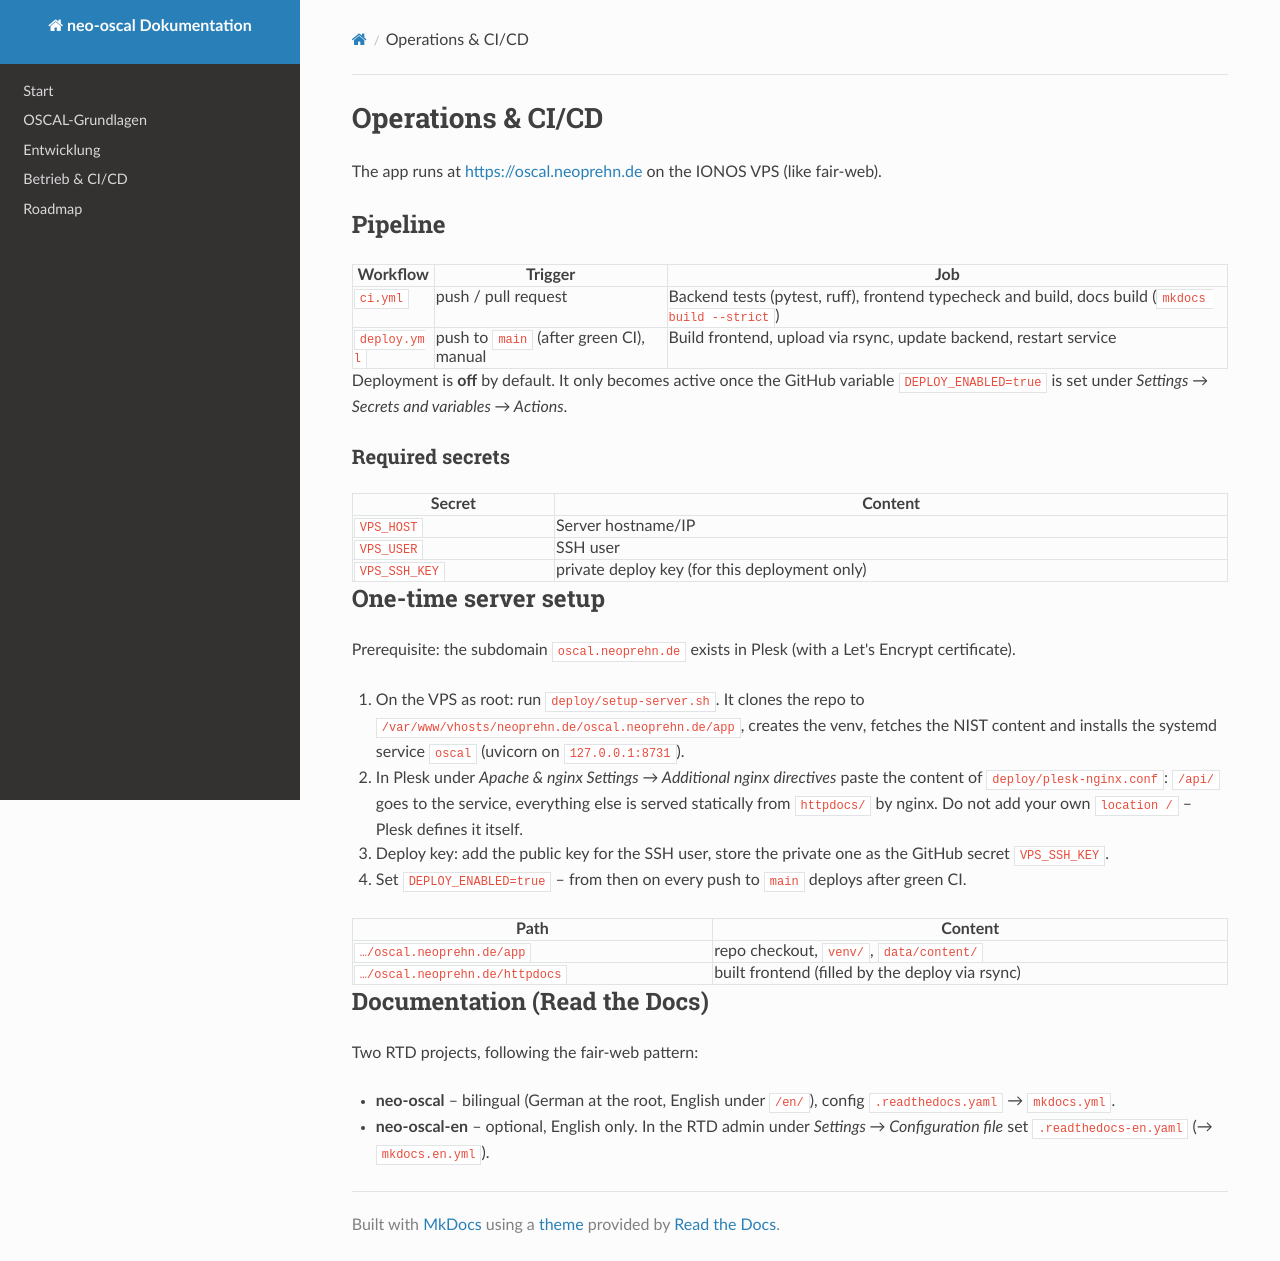

repository: neoprehn/neo-oscal · page: betrieb.en/index.html · generator: mkdocs

# Operations & CI/CD

The app runs at <https://oscal.neoprehn.de> on the IONOS VPS (like fair-web).

## Pipeline

| Workflow | Trigger | Job |
|---|---|---|
| `ci.yml` | push / pull request | Backend tests (pytest, ruff), frontend typecheck and build, docs build (`mkdocs build --strict`) |
| `deploy.yml` | push to `main` (after green CI), manual | Build frontend, upload via rsync, update backend, restart service |

Deployment is **off** by default. It only becomes active once the GitHub variable
`DEPLOY_ENABLED=true` is set under *Settings → Secrets and variables → Actions*.

### Required secrets

| Secret | Content |
|---|---|
| `VPS_HOST` | Server hostname/IP |
| `VPS_USER` | SSH user |
| `VPS_SSH_KEY` | private deploy key (for this deployment only) |

## One-time server setup

Prerequisite: the subdomain `oscal.neoprehn.de` exists in Plesk (with a Let's Encrypt certificate).

1. On the VPS as root: run `deploy/setup-server.sh`. It clones the repo to
   `/var/www/vhosts/neoprehn.de/oscal.neoprehn.de/app`, creates the venv, fetches the NIST content
   and installs the systemd service `oscal` (uvicorn on `127.0.0.1:8731`).
2. In Plesk under *Apache & nginx Settings → Additional nginx directives* paste the content of
   `deploy/plesk-nginx.conf`: `/api/` goes to the service, everything else is served statically
   from `httpdocs/` by nginx. Do not add your own `location /` – Plesk defines it itself.
3. Deploy key: add the public key for the SSH user, store the private one as the GitHub secret
   `VPS_SSH_KEY`.
4. Set `DEPLOY_ENABLED=true` – from then on every push to `main` deploys after green CI.

| Path | Content |
|---|---|
| `…/oscal.neoprehn.de/app` | repo checkout, `venv/`, `data/content/` |
| `…/oscal.neoprehn.de/httpdocs` | built frontend (filled by the deploy via rsync) |

## Documentation (Read the Docs)

Two RTD projects, following the fair-web pattern:

- **neo-oscal** – bilingual (German at the root, English under `/en/`),
  config `.readthedocs.yaml` → `mkdocs.yml`.
- **neo-oscal-en** – optional, English only. In the RTD admin under *Settings →
  Configuration file* set `.readthedocs-en.yaml` (→ `mkdocs.en.yml`).
